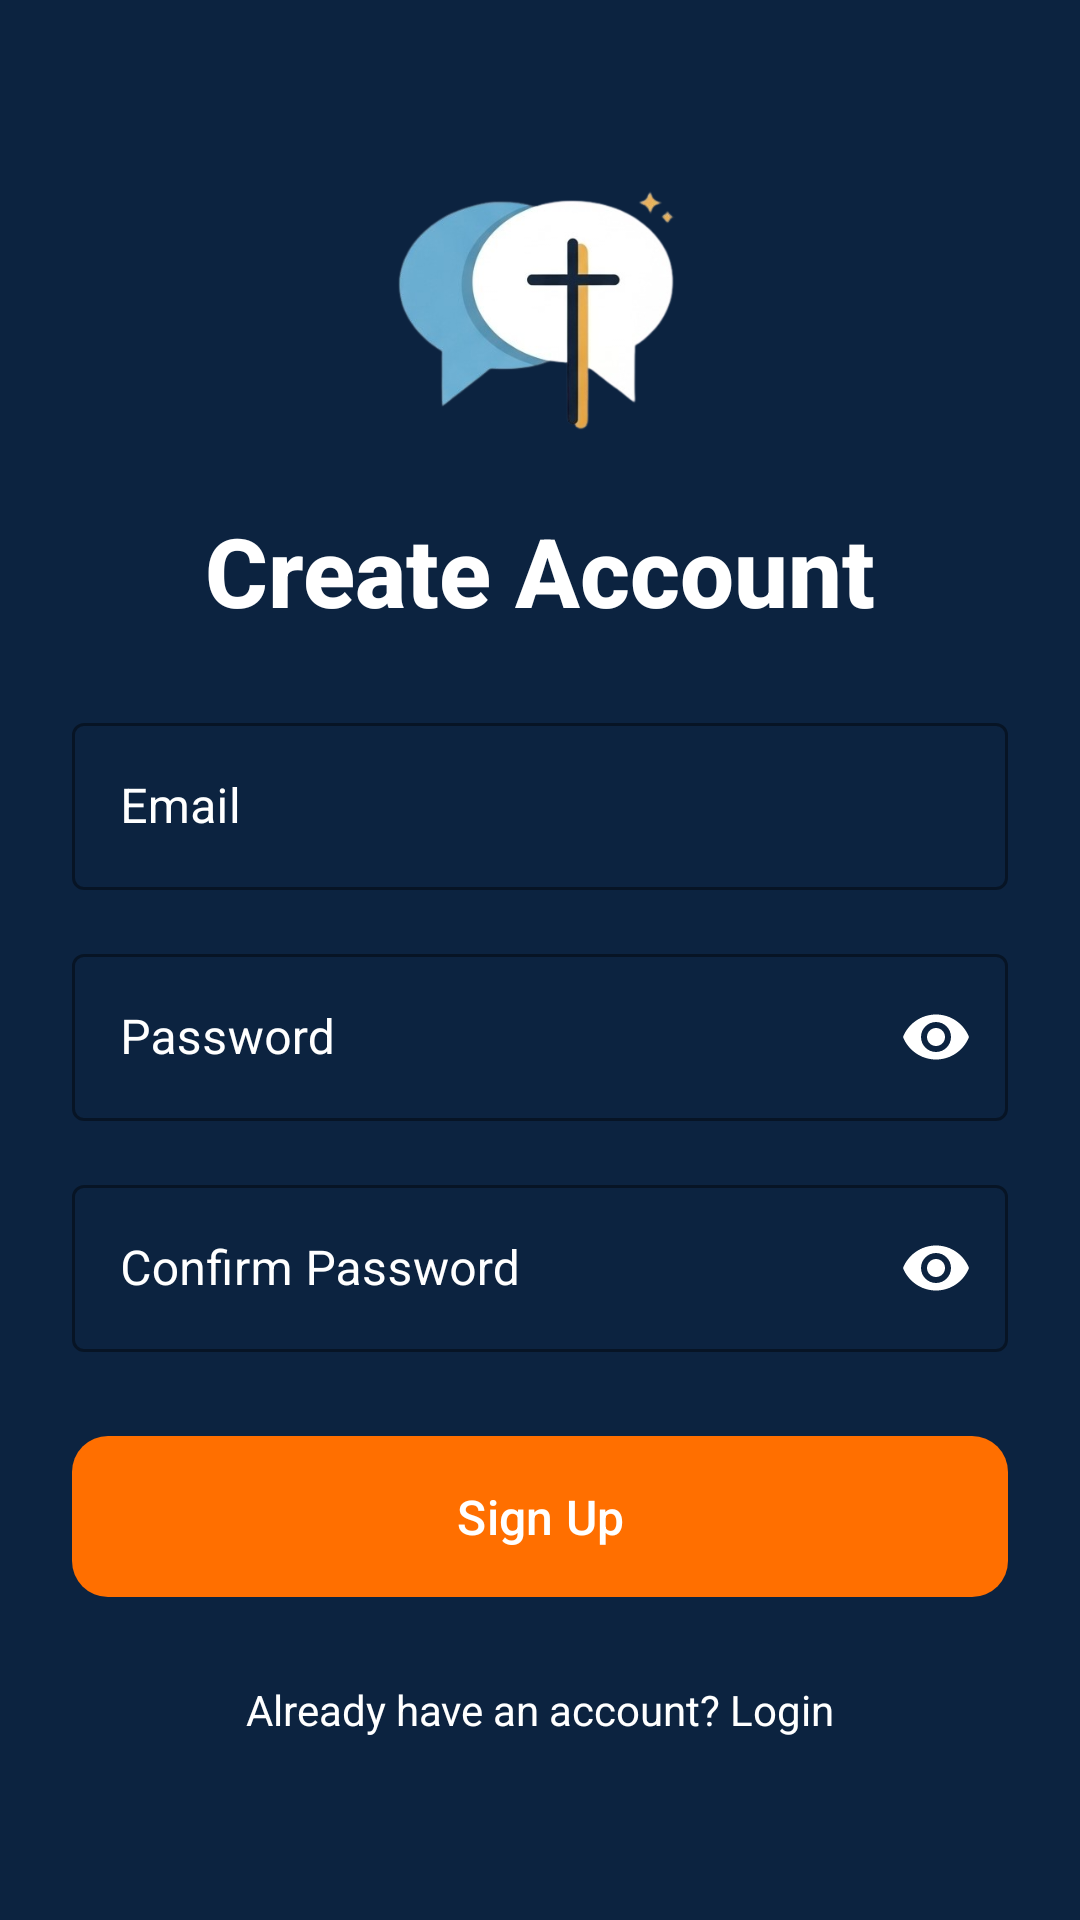

Reconstruct the res/layout file that produces this screen, plus the resources it refers to.
<!-- AndroidManifest.xml: activity theme Theme.LonyiChat.AppCompat -->
<!-- res/layout/activity_signup.xml -->
<?xml version="1.0" encoding="utf-8"?>
<androidx.constraintlayout.widget.ConstraintLayout xmlns:android="http://schemas.android.com/apk/res/android"
    xmlns:app="http://schemas.android.com/apk/res-auto"
    xmlns:tools="http://schemas.android.com/tools"
    android:layout_width="match_parent"
    android:layout_height="match_parent"
    android:background="#0C2340"
    android:padding="24dp"
    tools:context=".SignupActivity">

    
    <ImageView
        android:id="@+id/logoImageView"
        android:layout_width="100dp"
        android:layout_height="100dp"
        android:src="@drawable/logo"
        app:layout_constraintBottom_toTopOf="@+id/textViewTitle"
        app:layout_constraintEnd_toEndOf="parent"
        app:layout_constraintStart_toStartOf="parent"
        app:layout_constraintTop_toTopOf="parent"
        app:layout_constraintVertical_chainStyle="packed" />

    
    <TextView
        android:id="@+id/textViewTitle"
        android:layout_width="wrap_content"
        android:layout_height="wrap_content"
        android:layout_marginTop="16dp"
        android:fontFamily="sans-serif-medium"
        android:text="Create Account"
        android:textColor="@android:color/white"
        android:textSize="32sp"
        android:textStyle="bold"
        app:layout_constraintBottom_toTopOf="@+id/emailInputLayout"
        app:layout_constraintEnd_toEndOf="parent"
        app:layout_constraintStart_toStartOf="parent"
        app:layout_constraintTop_toBottomOf="@+id/logoImageView" />

    
    <com.google.android.material.textfield.TextInputLayout
        android:id="@+id/emailInputLayout"
        style="@style/Widget.MaterialComponents.TextInputLayout.OutlinedBox"
        android:layout_width="0dp"
        android:layout_height="wrap_content"
        android:layout_marginTop="24dp"
        android:hint="Email"
        android:textColorHint="@android:color/white"
        app:boxStrokeColor="@android:color/white"
        app:hintTextColor="@android:color/white"
        app:layout_constraintBottom_toTopOf="@+id/passwordInputLayout"
        app:layout_constraintEnd_toEndOf="parent"
        app:layout_constraintStart_toStartOf="parent"
        app:layout_constraintTop_toBottomOf="@id/textViewTitle">

        <com.google.android.material.textfield.TextInputEditText
            android:id="@+id/editTextEmail"
            android:layout_width="match_parent"
            android:layout_height="wrap_content"
            android:inputType="textEmailAddress"
            android:textColor="@android:color/white" />

    </com.google.android.material.textfield.TextInputLayout>

    
    <com.google.android.material.textfield.TextInputLayout
        android:id="@+id/passwordInputLayout"
        style="@style/Widget.MaterialComponents.TextInputLayout.OutlinedBox"
        android:layout_width="0dp"
        android:layout_height="wrap_content"
        android:layout_marginTop="16dp"
        android:hint="Password"
        android:textColorHint="@android:color/white"
        app:boxStrokeColor="@android:color/white"
        app:hintTextColor="@android:color/white"
        app:layout_constraintBottom_toTopOf="@id/confirmPasswordInputLayout"
        app:layout_constraintEnd_toEndOf="parent"
        app:layout_constraintStart_toStartOf="parent"
        app:layout_constraintTop_toBottomOf="@id/emailInputLayout"
        app:passwordToggleEnabled="true"
        app:passwordToggleTint="@android:color/white">

        <com.google.android.material.textfield.TextInputEditText
            android:id="@+id/editTextPassword"
            android:layout_width="match_parent"
            android:layout_height="wrap_content"
            android:inputType="textPassword"
            android:textColor="@android:color/white" />

    </com.google.android.material.textfield.TextInputLayout>

    
    <com.google.android.material.textfield.TextInputLayout
        android:id="@+id/confirmPasswordInputLayout"
        style="@style/Widget.MaterialComponents.TextInputLayout.OutlinedBox"
        android:layout_width="0dp"
        android:layout_height="wrap_content"
        android:layout_marginTop="16dp"
        android:hint="Confirm Password"
        android:textColorHint="@android:color/white"
        app:boxStrokeColor="@android:color/white"
        app:hintTextColor="@android:color/white"
        app:layout_constraintBottom_toTopOf="@+id/buttonSignup"
        app:layout_constraintEnd_toEndOf="parent"
        app:layout_constraintStart_toStartOf="parent"
        app:layout_constraintTop_toBottomOf="@+id/passwordInputLayout"
        app:passwordToggleEnabled="true"
        app:passwordToggleTint="@android:color/white">

        <com.google.android.material.textfield.TextInputEditText
            android:id="@+id/editTextConfirmPassword"
            android:layout_width="match_parent"
            android:layout_height="wrap_content"
            android:inputType="textPassword"
            android:textColor="@android:color/white" />

    </com.google.android.material.textfield.TextInputLayout>


    
    <com.google.android.material.button.MaterialButton
        android:id="@+id/buttonSignup"
        android:layout_width="0dp"
        android:layout_height="wrap_content"
        android:layout_marginTop="24dp"
        android:padding="16dp"
        android:text="Sign Up"
        android:textSize="16sp"
        app:backgroundTint="#FF6F00"
        app:cornerRadius="12dp"
        app:layout_constraintBottom_toTopOf="@+id/buttonLoginLink"
        app:layout_constraintEnd_toEndOf="parent"
        app:layout_constraintStart_toStartOf="parent"
        app:layout_constraintTop_toBottomOf="@+id/confirmPasswordInputLayout" />

    
    <TextView
        android:id="@+id/buttonLoginLink"
        android:layout_width="wrap_content"
        android:layout_height="wrap_content"
        android:layout_marginTop="16dp"
        android:padding="8dp"
        android:text="Already have an account? Login"
        android:textColor="@android:color/white"
        android:textSize="14sp"
        app:layout_constraintBottom_toBottomOf="parent"
        app:layout_constraintEnd_toEndOf="parent"
        app:layout_constraintStart_toStartOf="parent"
        app:layout_constraintTop_toBottomOf="@+id/buttonSignup" />

</androidx.constraintlayout.widget.ConstraintLayout>
<!-- resources referenced by this layout -->
<resources>
  <!-- drawable logo: png bitmap (drawable, 65992 bytes) -->
  <style name="Theme.LonyiChat.AppCompat" parent="Theme.Material3.DayNight.NoActionBar">
          <item name="android:statusBarColor">@android:color/transparent</item>
          <item name="android:navigationBarColor">@android:color/transparent</item>
          <item name="android:enforceNavigationBarContrast" tools:targetApi="q">false</item>
      </style>
</resources>
